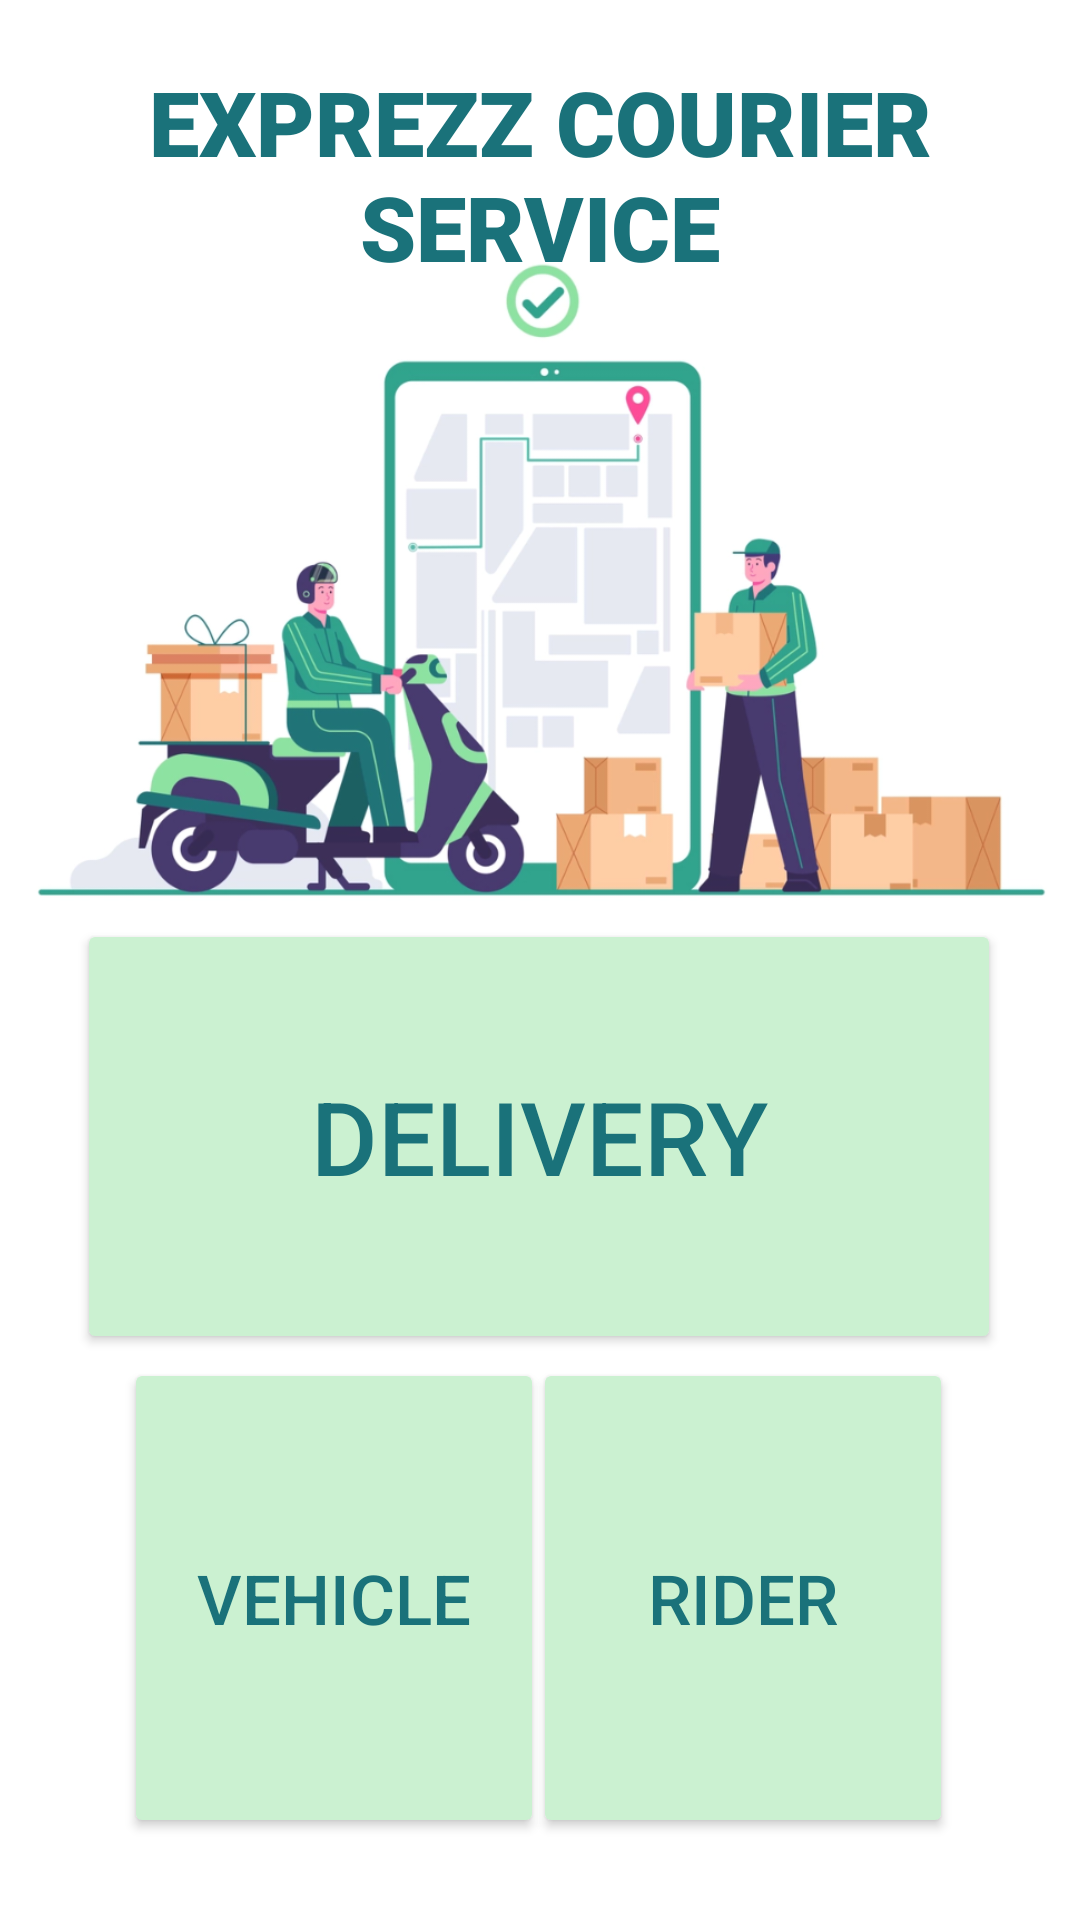

Write the Android layout XML for this screen, with the resource values it uses.
<!-- AndroidManifest.xml: application theme Theme.CourierSystem -->
<!-- res/layout/it21277436_service_page.xml -->
<?xml version="1.0" encoding="utf-8"?>
<androidx.constraintlayout.widget.ConstraintLayout xmlns:android="http://schemas.android.com/apk/res/android"
    xmlns:app="http://schemas.android.com/apk/res-auto"
    xmlns:tools="http://schemas.android.com/tools"
    android:layout_width="match_parent"
    android:layout_height="match_parent"
    tools:context=".activities_IT21277436.ServicePage">

    <Button
        android:id="@+id/btGetStarted"
        android:layout_width="140dp"
        android:layout_height="160dp"
        android:backgroundTint="@color/home_light_green"
        android:text="@string/vehicle"
        android:textAlignment="center"
        android:textColor="@color/home_dark_green"
        android:textSize="23sp"
        app:layout_constraintBottom_toBottomOf="parent"
        app:layout_constraintEnd_toEndOf="parent"
        app:layout_constraintHorizontal_bias="0.188"
        app:layout_constraintStart_toStartOf="parent"
        app:layout_constraintTop_toTopOf="parent"
        app:layout_constraintVertical_bias="0.943" />

    <Button
        android:id="@+id/btDelivery"
        android:layout_width="308dp"
        android:layout_height="145dp"
        android:backgroundTint="@color/home_light_green"
        android:text="@string/delivery"
        android:textColor="@color/home_dark_green"
        android:textSize="34sp"
        app:layout_constraintBottom_toBottomOf="parent"
        app:layout_constraintEnd_toEndOf="parent"
        app:layout_constraintHorizontal_bias="0.495"
        app:layout_constraintStart_toStartOf="parent"
        app:layout_constraintTop_toTopOf="parent"
        app:layout_constraintVertical_bias="0.619" />

    <Button
        android:id="@+id/btRider"
        android:layout_width="140dp"
        android:layout_height="160dp"
        android:backgroundTint="@color/home_light_green"
        android:text="@string/rider"
        android:textAlignment="center"
        android:textColor="@color/home_dark_green"
        android:textSize="23sp"
        app:layout_constraintBottom_toBottomOf="parent"
        app:layout_constraintEnd_toEndOf="parent"
        app:layout_constraintHorizontal_bias="0.808"
        app:layout_constraintStart_toStartOf="parent"
        app:layout_constraintTop_toTopOf="parent"
        app:layout_constraintVertical_bias="0.943" />

    <ImageView
        android:id="@+id/imageView"
        android:layout_width="371dp"
        android:layout_height="281dp"
        android:contentDescription="@string/home_img_des"
        app:layout_constraintBottom_toBottomOf="parent"
        app:layout_constraintEnd_toEndOf="parent"
        app:layout_constraintStart_toStartOf="parent"
        app:layout_constraintTop_toTopOf="parent"
        app:layout_constraintVertical_bias="0.164"
        app:srcCompat="@drawable/delivery_concept_illustration" />

    <TextView
        android:id="@+id/textView2"
        android:layout_width="wrap_content"
        android:layout_height="wrap_content"
        android:fontFamily="sans-serif-black"
        android:text="@string/courier_service"
        android:textAlignment="center"
        android:textColor="@color/home_dark_green"
        android:textSize="30sp"
        app:layout_constraintBottom_toBottomOf="parent"
        app:layout_constraintEnd_toEndOf="parent"
        app:layout_constraintStart_toStartOf="parent"
        app:layout_constraintTop_toTopOf="parent"
        app:layout_constraintVertical_bias="0.036" />

</androidx.constraintlayout.widget.ConstraintLayout>
<!-- resources referenced by this layout -->
<resources>
  <color name="home_dark_green">#1A727A</color>
  <color name="home_light_green">#CBF1D1</color>
  <!-- drawable delivery_concept_illustration: png bitmap (drawable, 168769 bytes) -->
  <string name="courier_service">EXPREZZ COURIER SERVICE</string>
  <string name="delivery">DELIVERY</string>
  <string name="home_img_des">Home Image</string>
  <string name="rider">RIDER</string>
  <string name="vehicle">VEHICLE</string>
  <style name="Theme.CourierSystem" parent="Theme.MaterialComponents.DayNight.NoActionBar">
          
          <item name="colorPrimary">@color/purple_500</item>
          <item name="colorPrimaryVariant">@color/purple_700</item>
          <item name="colorOnPrimary">@color/white</item>
          
          <item name="colorSecondary">@color/teal_200</item>
          <item name="colorSecondaryVariant">@color/teal_700</item>
          <item name="colorOnSecondary">@color/black</item>
          
          <item name="android:statusBarColor">?attr/colorPrimaryVariant</item>
          
      </style>
  <color name="purple_500">#FF6200EE</color>
  <color name="purple_700">#FF3700B3</color>
  <color name="white">#FFFFFFFF</color>
  <color name="teal_200">#FF03DAC5</color>
  <color name="teal_700">#FF018786</color>
  <color name="black">#FF000000</color>
</resources>
